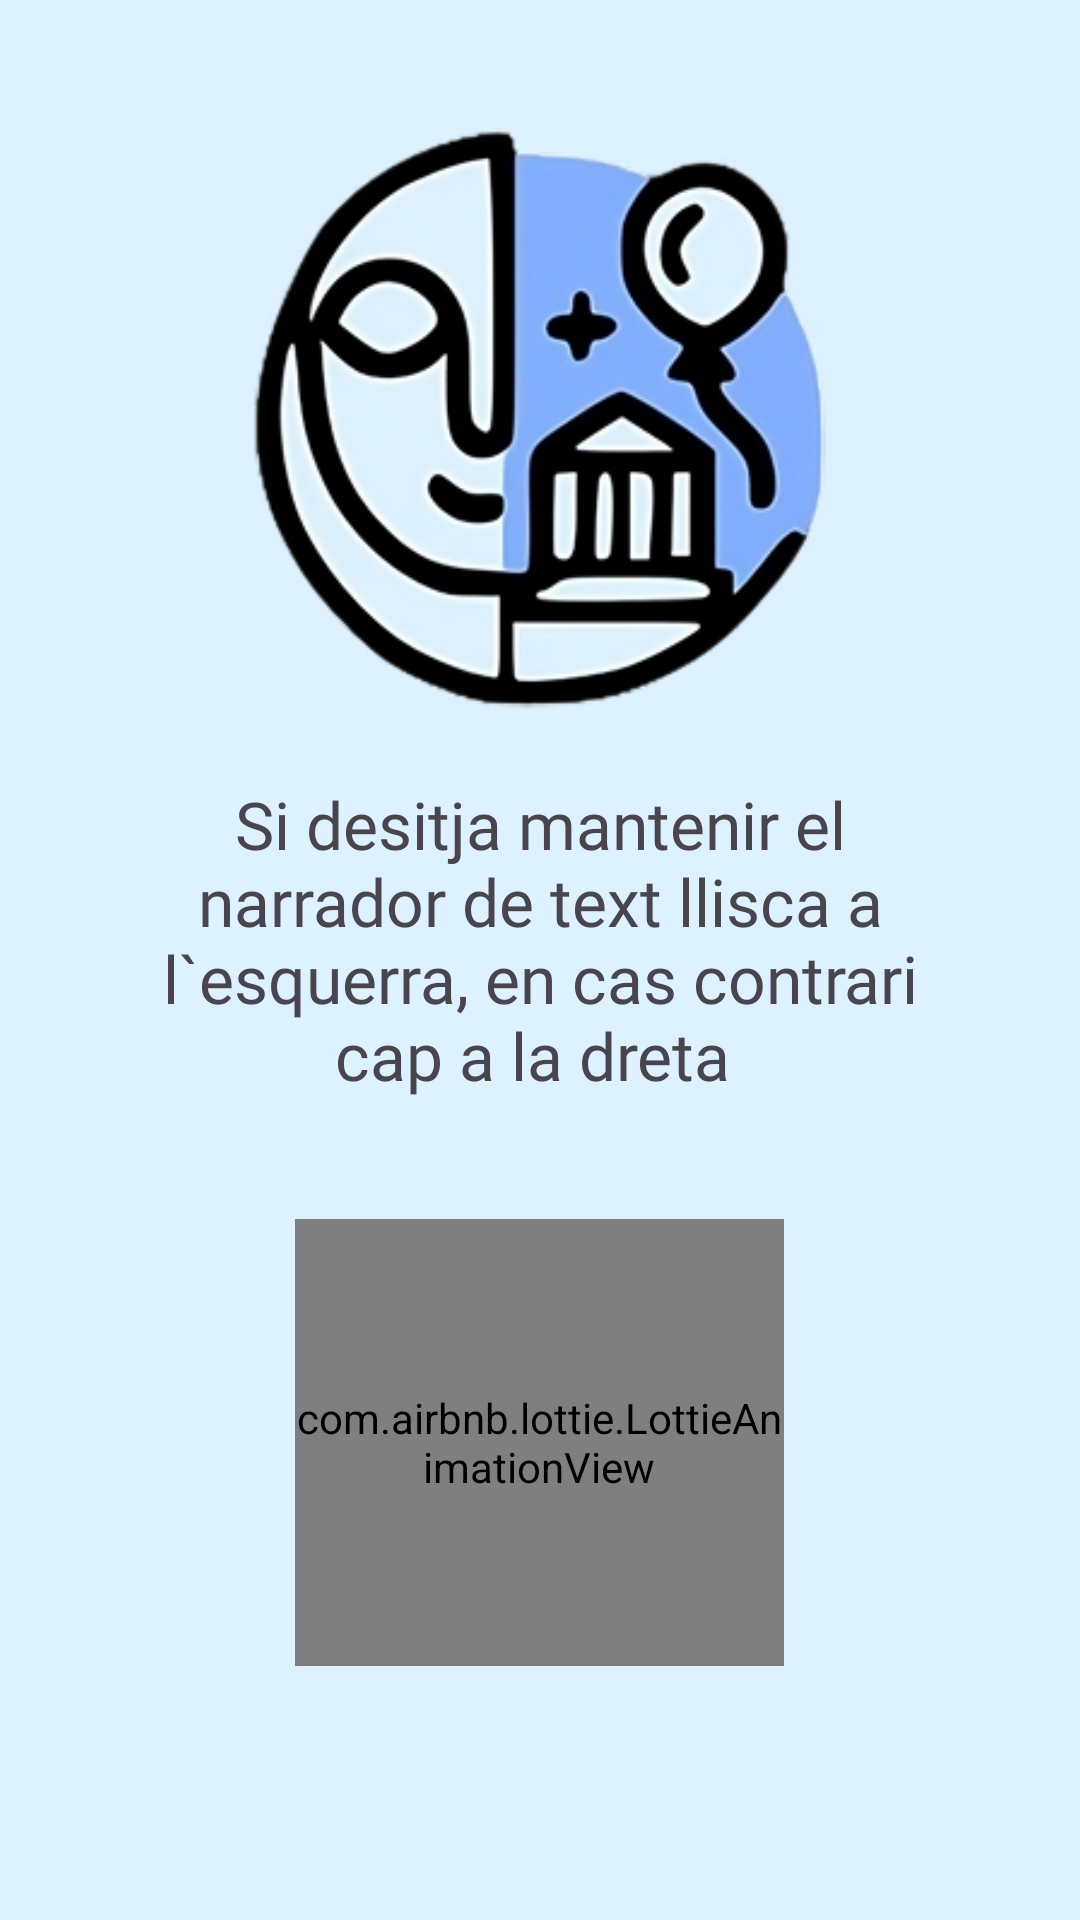

This screen was rendered from an Android layout file. Write that file and the resources it references.
<!-- AndroidManifest.xml: application theme Theme.CercleCulturalAndroid -->
<!-- res/layout/narrador_layout.xml -->
<?xml version="1.0" encoding="utf-8"?>
<LinearLayout xmlns:android="http://schemas.android.com/apk/res/android"
    android:layout_width="match_parent"
    android:layout_height="match_parent"
    xmlns:app="http://schemas.android.com/apk/res-auto"
    xmlns:tools="http://schemas.android.com/tools"
    android:gravity="center_horizontal"
    android:background="@color/fondo"
    android:orientation="vertical">

    <ImageView
        android:layout_width="200dp"
        android:layout_height="200dp"
        android:layout_marginTop="40dp"
        android:src="@drawable/img_logo_og"/>

    <TextView
        android:layout_width="282dp"
        android:layout_height="wrap_content"
        android:layout_marginTop="20dp"
        android:text="Si desitja mantenir el narrador de text llisca a l`esquerra, en cas contrari cap a la dreta "
        android:textAlignment="center"
        android:textSize="22sp"
        android:fontFamily="@font/poppinsregular"/>

    <com.airbnb.lottie.LottieAnimationView
        android:id="@+id/animDeslizarDedo"
        android:layout_width="163dp"
        android:layout_height="149dp"
        android:layout_marginTop="40dp"
        android:visibility="visible"
        app:lottie_autoPlay="false"
        app:lottie_loop="true"
        app:lottie_rawRes="@raw/animdeslizardedo"
        tools:ignore="MissingClass" />

    <LinearLayout
        android:layout_width="match_parent"
        android:layout_height="wrap_content"
        android:layout_marginTop="180dp"
        android:orientation="horizontal">

        <ImageView

            android:id="@+id/imgMicro"
            android:layout_marginLeft="40dp"
            android:layout_width="wrap_content"
            android:layout_height="wrap_content"
            android:src="@drawable/img_micro" />

        <ImageView
            android:id="@+id/imgMicroMute"
            android:layout_marginLeft="180dp"
            android:layout_width="wrap_content"
            android:layout_height="wrap_content"
            android:src="@drawable/img_micro_mute" />

    </LinearLayout>

</LinearLayout>
<!-- resources referenced by this layout -->
<resources>
  <color name="fondo">#DDF1FF</color>"
  <!-- drawable img_logo_og: png bitmap (drawable, 74803 bytes) -->
  <!-- drawable img_micro: png bitmap (drawable, 2197 bytes) -->
  <!-- drawable img_micro_mute: png bitmap (drawable, 2578 bytes) -->
  <style name="Theme.CercleCulturalAndroid" parent="Base.Theme.CercleCulturalAndroid" />
  <style name="Base.Theme.CercleCulturalAndroid" parent="Theme.Material3.DayNight.NoActionBar">
          
          
      </style>
</resources>
